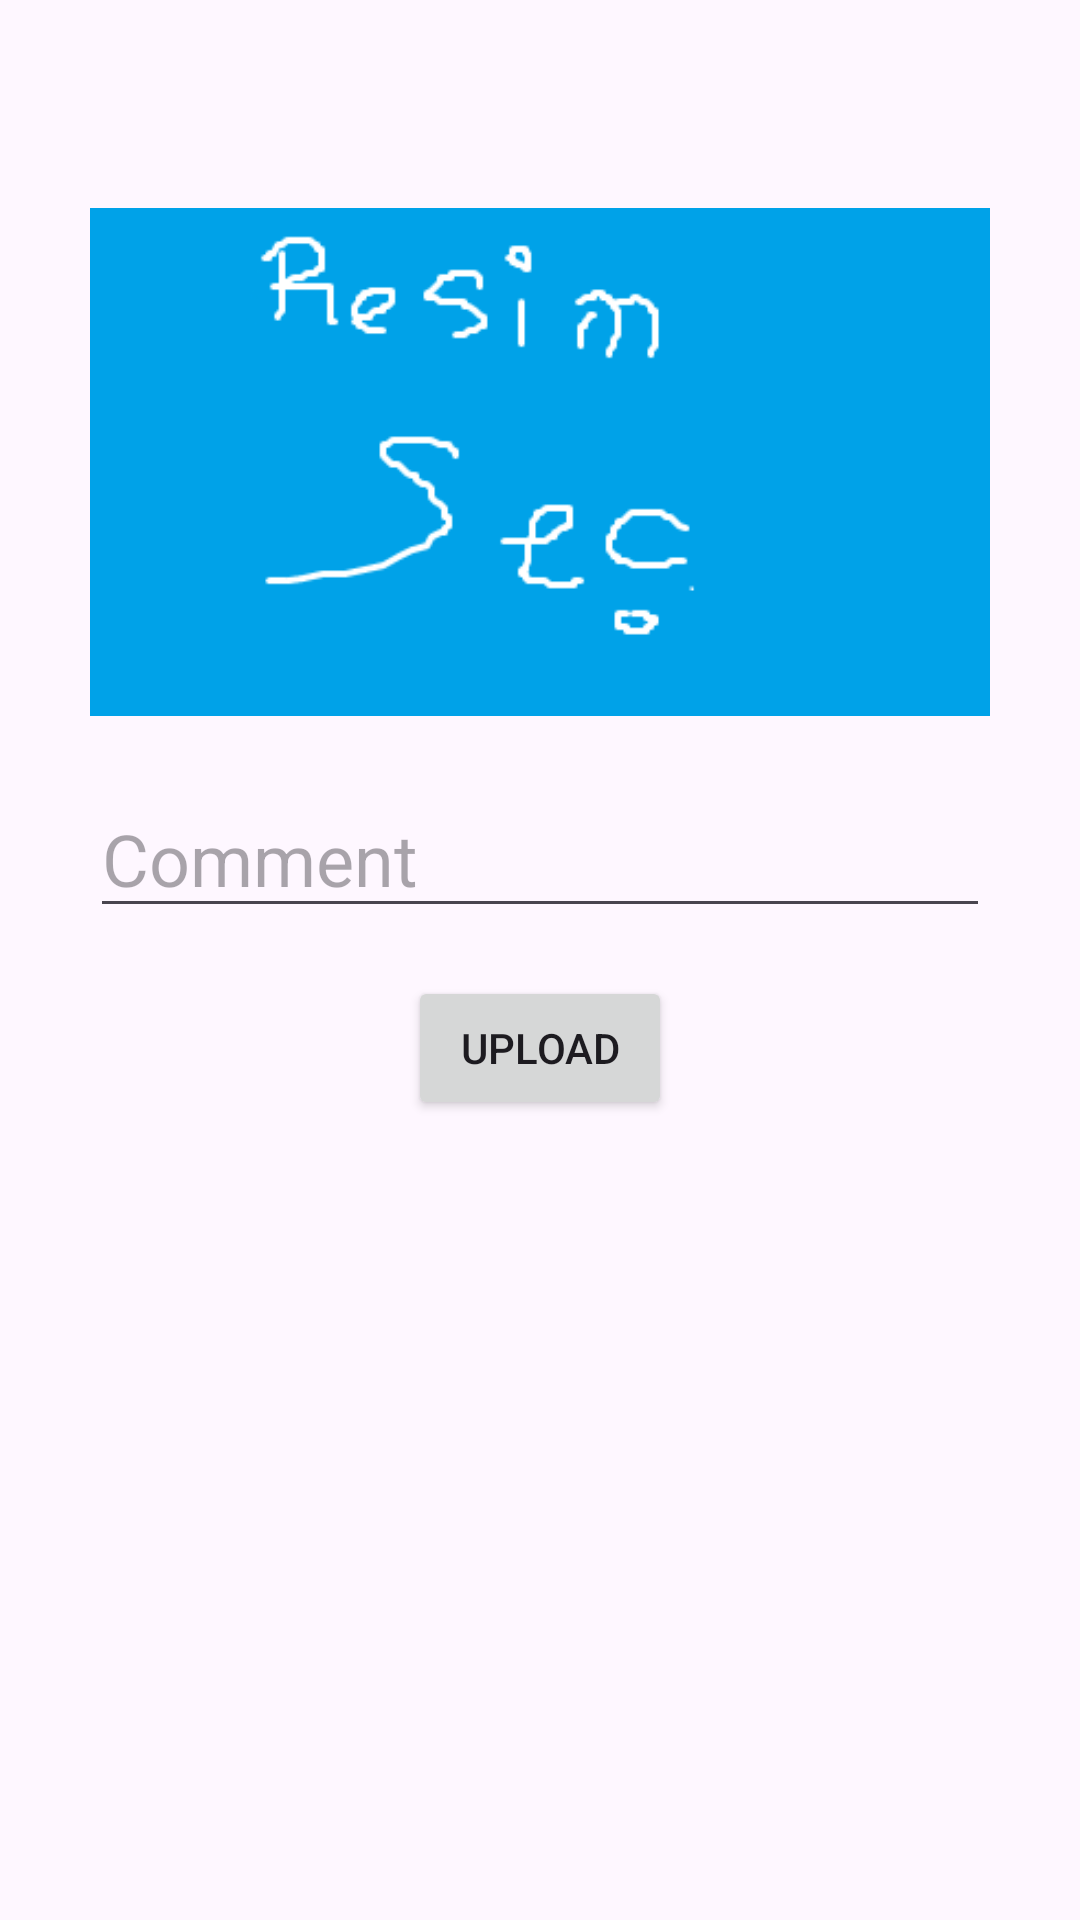

Here is an Android app screen rendered from its layout file. Give the layout XML and the strings, colors and styles it references.
<!-- AndroidManifest.xml: application theme Theme.FotografPaylasma -->
<!-- res/layout/fragment_upload.xml -->
<?xml version="1.0" encoding="utf-8"?>
<androidx.constraintlayout.widget.ConstraintLayout xmlns:android="http://schemas.android.com/apk/res/android"
    xmlns:app="http://schemas.android.com/apk/res-auto"
    xmlns:tools="http://schemas.android.com/tools"
    android:layout_width="match_parent"
    android:layout_height="match_parent"
    tools:context=".view.fragment.UploadFragment">

    <ImageView
        android:id="@+id/imageView"
        android:layout_width="300dp"
        android:layout_height="180dp"
        android:layout_marginStart="16dp"
        android:layout_marginTop="64dp"
        android:layout_marginEnd="16dp"
        android:src="@drawable/pick_image"
        app:layout_constraintEnd_toEndOf="parent"
        app:layout_constraintStart_toStartOf="parent"
        app:layout_constraintTop_toTopOf="parent" />

    <EditText
        android:id="@+id/commentText"
        android:layout_width="0dp"
        android:layout_height="wrap_content"
        android:layout_marginTop="16dp"
        android:ems="10"
        android:hint="Comment"
        android:inputType="text"
        android:textSize="24sp"
        app:layout_constraintEnd_toEndOf="@+id/imageView"
        app:layout_constraintStart_toStartOf="@+id/imageView"
        app:layout_constraintTop_toBottomOf="@+id/imageView" />

    <Button
        android:id="@+id/uploadButton"
        android:layout_width="wrap_content"
        android:layout_height="wrap_content"
        android:layout_marginTop="16dp"
        android:text="UPLOAD"
        app:layout_constraintEnd_toEndOf="@+id/commentText"
        app:layout_constraintStart_toStartOf="@+id/commentText"
        app:layout_constraintTop_toBottomOf="@+id/commentText" />
</androidx.constraintlayout.widget.ConstraintLayout>
<!-- resources referenced by this layout -->
<resources>
  <!-- drawable pick_image: png bitmap (drawable, 4285 bytes) -->
  <style name="Theme.FotografPaylasma" parent="Base.Theme.FotografPaylasma" />
  <style name="Base.Theme.FotografPaylasma" parent="Theme.Material3.DayNight.NoActionBar">
          
          
      </style>
</resources>
